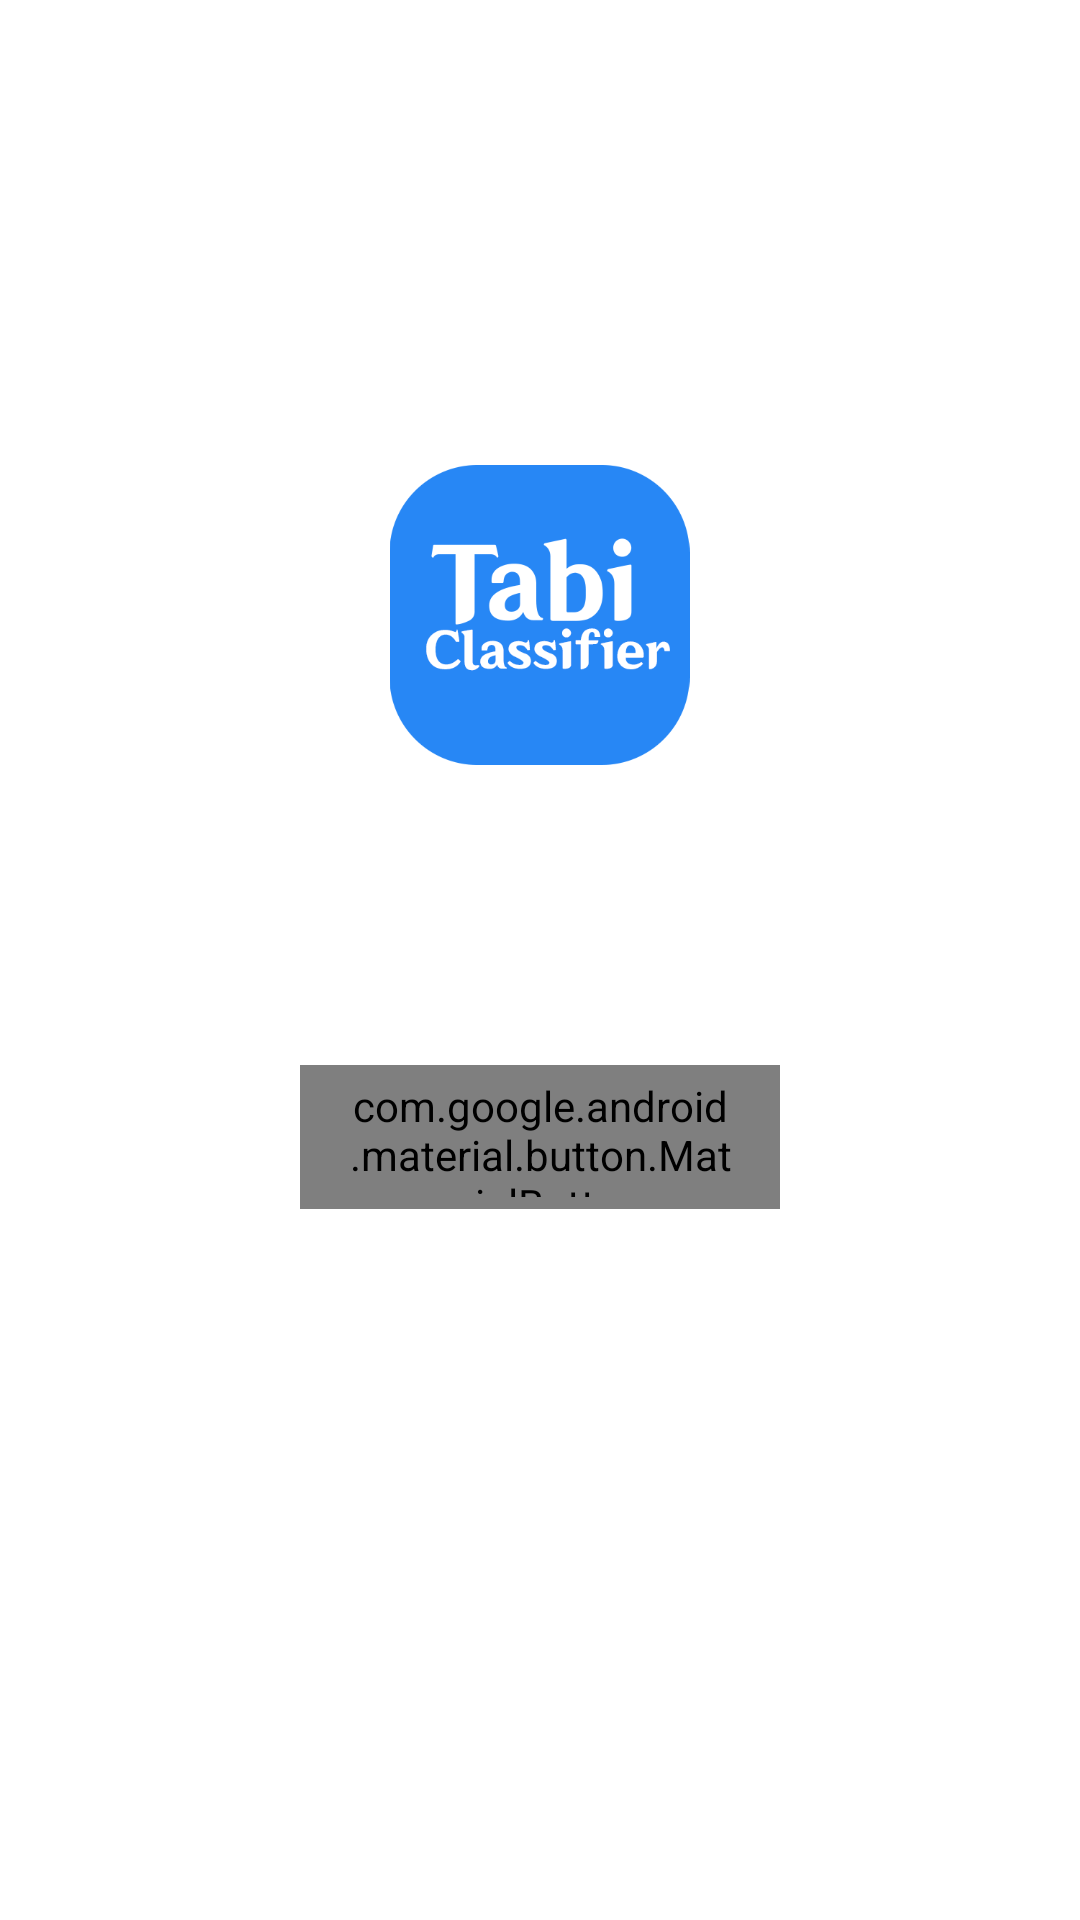

Write the Android layout XML for this screen, with the resource values it uses.
<!-- AndroidManifest.xml: application theme AppTheme -->
<!-- res/layout/fragment_auth.xml -->
<?xml version="1.0" encoding="utf-8"?>
<LinearLayout xmlns:android="http://schemas.android.com/apk/res/android"
    xmlns:app="http://schemas.android.com/apk/res-auto"
    android:layout_width="match_parent"
    android:layout_height="match_parent"
    android:gravity="center_horizontal"
    android:orientation="vertical">

    <ImageView
        android:layout_width="135dp"
        android:layout_height="100dp"
        android:layout_gravity="center"
        android:layout_marginTop="155dp"
        android:src="@drawable/logo" />

    <com.google.android.material.button.MaterialButton
        android:id="@+id/btn_login"
        style="@style/AppTheme.AccentButton"
        android:layout_width="160dp"
        android:layout_height="48dp"
        android:layout_marginTop="100dp"
        android:text="@string/login"
        app:icon="@drawable/vk_btn_icon" />
</LinearLayout>
<!-- resources referenced by this layout -->
<resources>
  <!-- drawable logo: png bitmap (drawable, 18671 bytes) -->
  <!-- drawable vk_btn_icon (drawable) -->
  <?xml version="1.0" encoding="utf-8"?>
  <layer-list xmlns:android="http://schemas.android.com/apk/res/android">
      <item
          android:width="@dimen/icon_size"
          android:height="@dimen/icon_size"
          android:drawable="@drawable/vk_logo">
      </item>
  </layer-list>
  <string name="login">Login</string>
  <style name="AppTheme.AccentButton" parent="Widget.MaterialComponents.Button">
          <item name="android:background">@drawable/accent_button_bg</item>
          <item name="backgroundTint">@color/colorSecondary</item>
          <item name="android:stateListAnimator">@null</item>
          <item name="iconTint">@android:color/white</item>
          <item name="iconGravity">textStart</item>
          <item name="textAllCaps">false</item>
          <item name="android:textColor">@android:color/white</item>
          <item name="android:textSize">16sp</item>
          <item name="android:fontFamily">sans-serif-medium</item>
          <item name="android:letterSpacing">0</item>
      </style>
  <style name="AppTheme" parent="BaseTheme" />
  <dimen name="icon_size">24dp</dimen>
  <!-- drawable accent_button_bg (drawable) -->
  <?xml version="1.0" encoding="utf-8"?>
  <ripple xmlns:android="http://schemas.android.com/apk/res/android"
      android:color="@color/colorRipple">
      <item>
          <shape>
              <corners android:radius="@dimen/accent_button_radius" />
              <solid android:color="@color/colorSecondary" />
          </shape>
      </item>
  </ripple>
  <color name="colorSecondary">#383838</color>
  <style name="BaseTheme" parent="Theme.MaterialComponents.Light.NoActionBar">
          <item name="colorPrimary">@color/colorPrimary</item>
          <item name="colorPrimaryDark">@color/colorPrimaryDark</item>
          <item name="android:colorControlHighlight">@color/colorRipple</item>
          <item name="colorAccent">@color/colorSecondary</item>
          <item name="android:windowBackground">@color/colorPrimary</item>
          <item name="android:statusBarColor">@color/colorStatusBar</item>
          <item name="android:textColor">@color/colorOnPrimary</item>
          <item name="colorControlNormal">@color/colorOnPrimary</item>
          <item name="android:windowFullscreen">false</item>
          <item name="android:windowContentOverlay">@null</item>
          <item name="android:fitsSystemWindows">false</item>
  
      </style>
  <color name="colorRipple">#cccccc</color>
  <dimen name="accent_button_radius">8dp</dimen>
  <color name="colorPrimary">#ffffff</color>
  <color name="colorPrimaryDark">#99ffffff</color>
  <color name="colorStatusBar">#ffffff</color>
  <color name="colorOnPrimary">#383838</color>
</resources>
